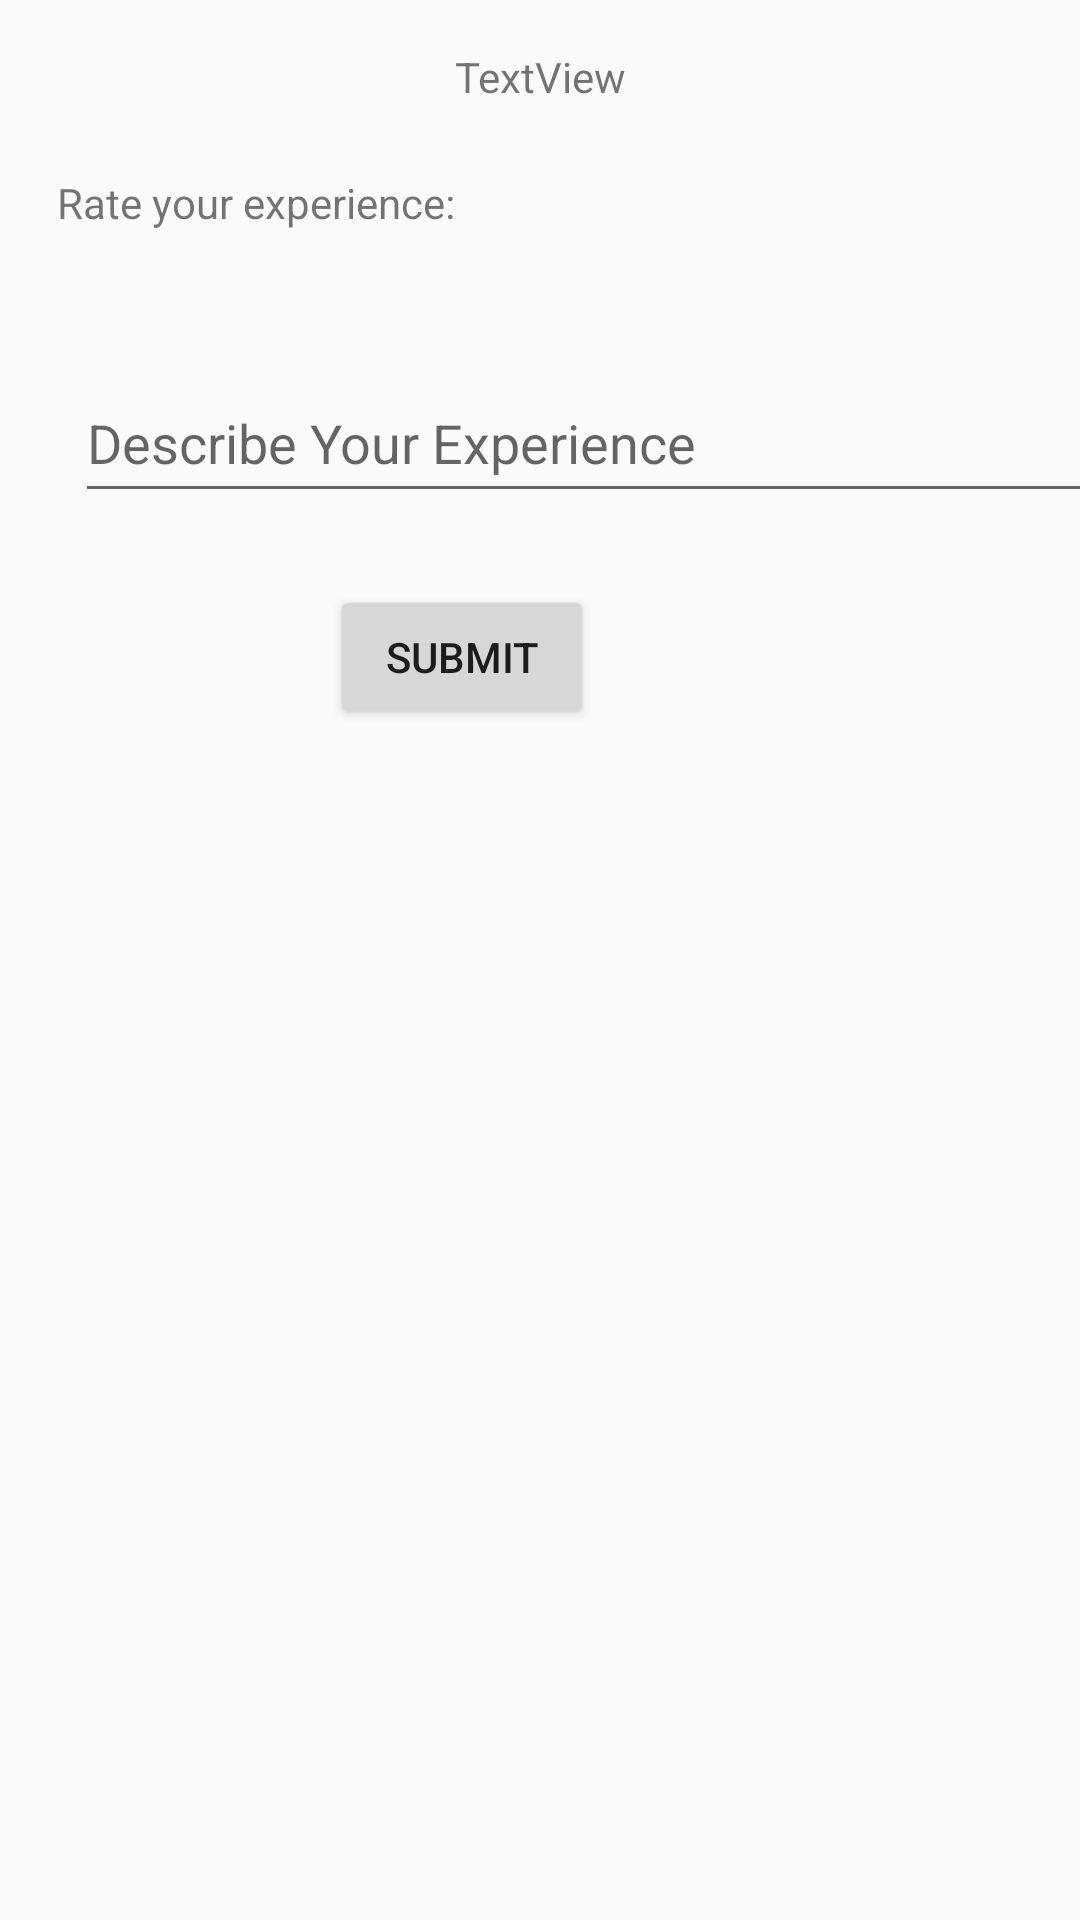

The Android layout XML behind this screen, and the referenced resources:
<!-- AndroidManifest.xml: application theme AppTheme -->
<!-- res/layout/activity_rate_clinic.xml -->
<?xml version="1.0" encoding="utf-8"?>

<androidx.constraintlayout.widget.ConstraintLayout xmlns:android="http://schemas.android.com/apk/res/android"
    xmlns:app="http://schemas.android.com/apk/res-auto"
    xmlns:tools="http://schemas.android.com/tools"
    android:layout_width="match_parent"
    android:layout_height="match_parent"
    tools:context=".RateClinic">

    <TextView
        android:id="@+id/tv_description"
        android:layout_width="wrap_content"
        android:layout_height="wrap_content"
        android:layout_marginStart="176dp"
        android:layout_marginLeft="176dp"
        android:layout_marginTop="16dp"
        android:layout_marginEnd="176dp"
        android:layout_marginRight="176dp"
        android:text="TextView"
        app:layout_constraintEnd_toEndOf="parent"
        app:layout_constraintStart_toStartOf="parent"
        app:layout_constraintTop_toTopOf="parent" />

    <TextView
        android:id="@+id/tv_rateExperience"
        android:layout_width="wrap_content"
        android:layout_height="wrap_content"
        android:layout_marginStart="19dp"
        android:layout_marginLeft="19dp"
        android:layout_marginTop="58dp"
        android:text="Rate your experience:"
        app:layout_constraintStart_toStartOf="parent"
        app:layout_constraintTop_toTopOf="parent" />

    <Spinner
        android:id="@+id/ratingSpinner"
        android:layout_width="wrap_content"
        android:layout_height="wrap_content"
        android:layout_marginStart="132dp"
        android:layout_marginLeft="132dp"
        android:layout_marginTop="53dp"
        android:layout_marginEnd="77dp"
        android:layout_marginRight="77dp"
        android:entries="@array/ratings"
        app:layout_constraintEnd_toEndOf="parent"
        app:layout_constraintStart_toEndOf="@+id/tv_rateExperience"
        app:layout_constraintTop_toTopOf="parent" />

    <EditText
        android:id="@+id/fieldComment"
        android:layout_width="360dp"
        android:layout_height="50dp"
        android:layout_marginStart="25dp"
        android:layout_marginLeft="25dp"
        android:layout_marginTop="44dp"
        android:ems="10"
        android:hint="Describe Your Experience"
        android:inputType="textPersonName"
        app:layout_constraintStart_toStartOf="parent"
        app:layout_constraintTop_toBottomOf="@+id/tv_rateExperience" />

    <Button
        android:id="@+id/btn_submit"
        android:layout_width="wrap_content"
        android:layout_height="wrap_content"
        android:layout_marginStart="162dp"
        android:layout_marginLeft="162dp"
        android:layout_marginTop="24dp"
        android:layout_marginEnd="162dp"
        android:layout_marginRight="162dp"
        android:onClick="onSubmit"
        android:text="Submit"
        app:layout_constraintEnd_toEndOf="parent"
        app:layout_constraintHorizontal_bias="1.0"
        app:layout_constraintStart_toStartOf="parent"
        app:layout_constraintTop_toBottomOf="@+id/fieldComment" />

    <ListView
        android:id="@+id/listViewComments"
        android:layout_width="386dp"
        android:layout_height="351dp"
        android:layout_marginStart="20dp"
        android:layout_marginLeft="20dp"
        android:layout_marginTop="40dp"
        app:layout_constraintStart_toStartOf="parent"
        app:layout_constraintTop_toBottomOf="@+id/btn_submit" />
</androidx.constraintlayout.widget.ConstraintLayout>
<!-- resources referenced by this layout -->
<resources>
  <string-array name="ratings">
          <item>No rating</item>
          <item>1</item>
          <item>2</item>
          <item>3</item>
          <item>4</item>
          <item>5</item>
      </string-array>
  <style name="AppTheme" parent="Theme.AppCompat.Light.DarkActionBar">
          
          <item name="colorPrimary">#f54242</item>
          <item name="colorPrimaryDark">@color/colorPrimaryDark</item>
          <item name="colorAccent">@color/colorAccent</item>
      </style>
  <color name="colorPrimaryDark">#00574B</color>
  <color name="colorAccent">#D81B60</color>
</resources>
